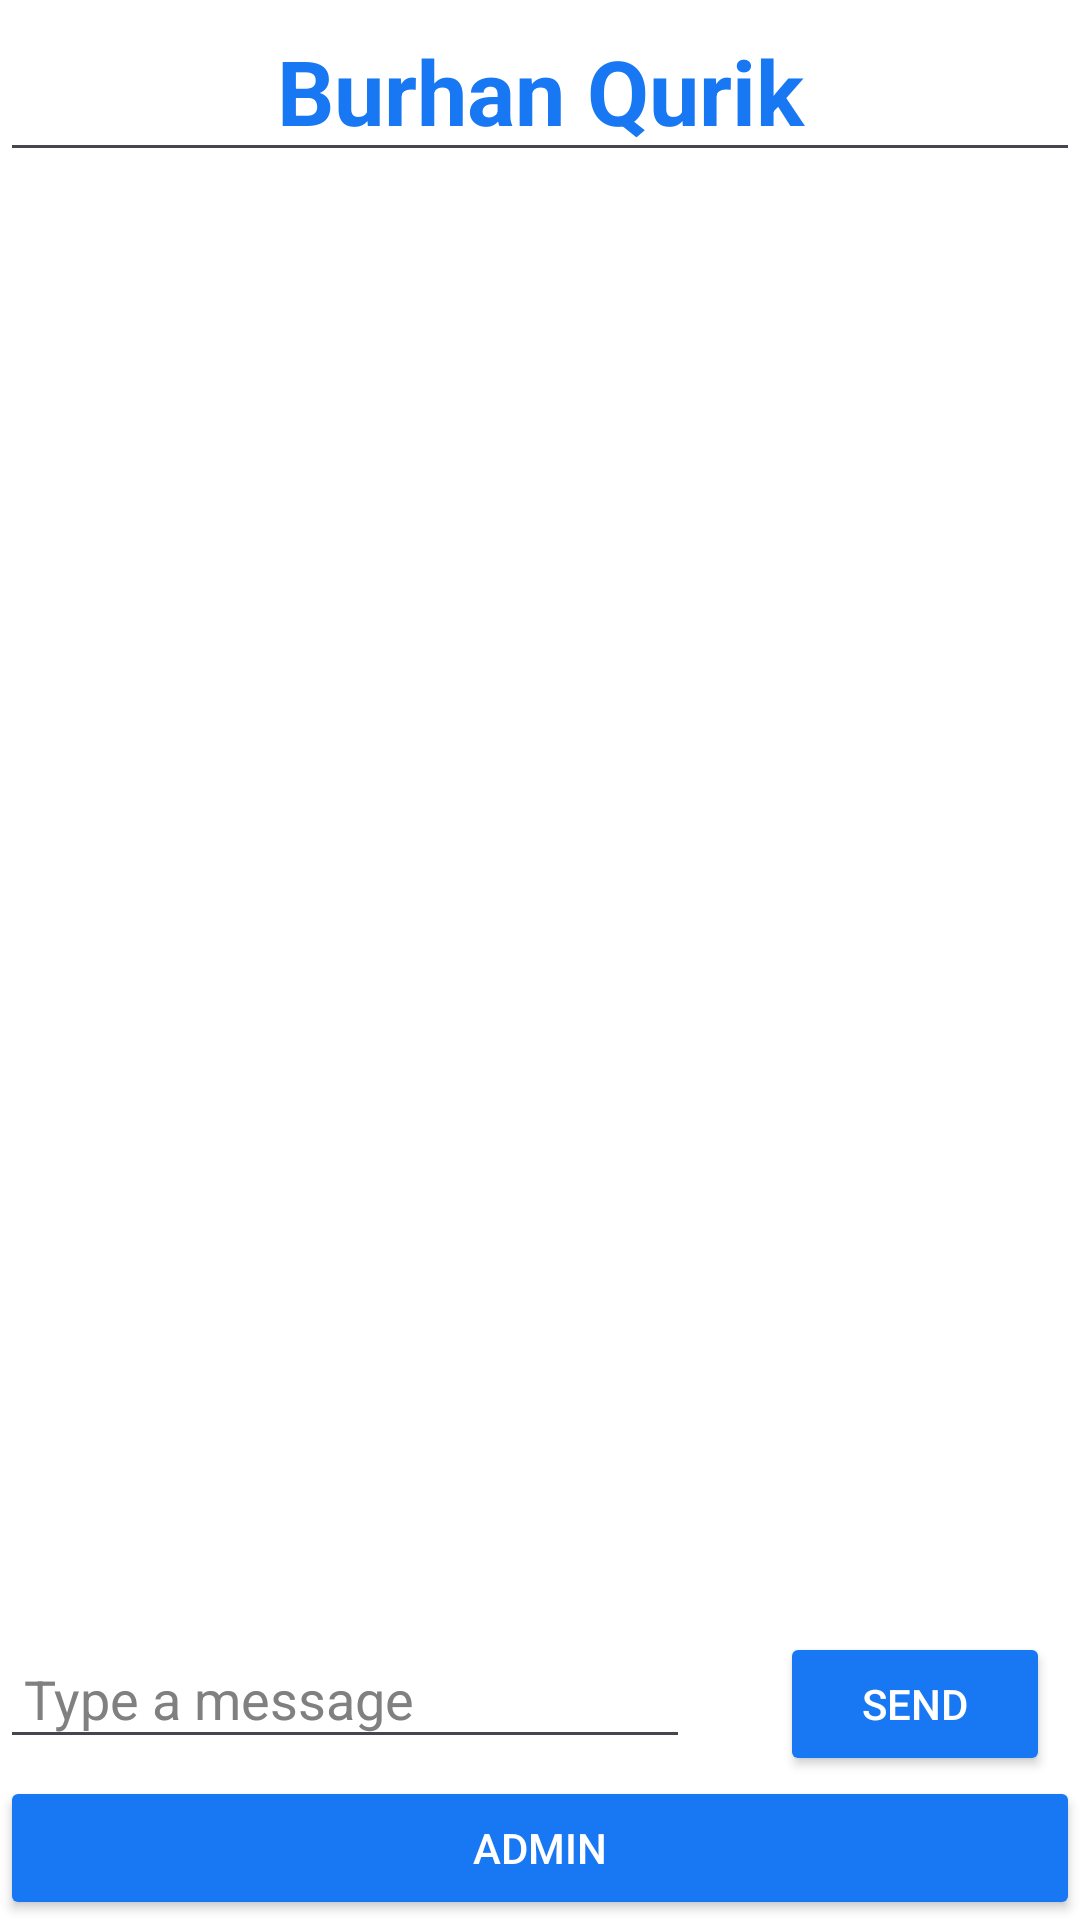

Here is an Android app screen rendered from its layout file. Give the layout XML and the strings, colors and styles it references.
<!-- AndroidManifest.xml: application theme Theme.BurhanQurickbot -->
<!-- res/layout/activity_chat.xml -->
<?xml version="1.0" encoding="utf-8"?>
<LinearLayout xmlns:android="http://schemas.android.com/apk/res/android"
    android:layout_width="match_parent"
    android:layout_height="match_parent"
    android:orientation="vertical"
    android:textColor="#000000"
    android:background="@color/white">

    
    <EditText
        android:layout_width="match_parent"
        android:layout_height="wrap_content"
        android:text="Burhan Qurik"
        android:textColor="#1877F2"
        android:textStyle="bold"
        android:gravity="center"
        android:textSize="30dp"
        android:focusable="false"
        android:clickable="false" />

    
    <ListView
        android:id="@+id/listView"
        android:layout_width="match_parent"
        android:layout_height="0dp"
        android:layout_weight="1"
        android:divider="#1877F2"
        android:padding="8dp" />

    
    <LinearLayout
        android:layout_width="match_parent"
        android:layout_height="wrap_content"
        android:orientation="horizontal">

        <EditText
            android:id="@+id/etNewMessage"
            android:layout_width="0dp"
            android:layout_height="wrap_content"
            android:layout_weight="1"
            android:hint="Type a message"
            android:textColor="#000000"
            android:textColorHint="#808080"
            android:padding="8dp" />

        <Button
            android:id="@+id/btnSend"

            android:layout_height="wrap_content"
            android:backgroundTint="#1877F2"
            android:layout_width="90dp"
            android:layout_marginRight="10dp"
            android:layout_marginLeft="30dp"
            android:textColor="@color/white"
            android:text="Send" />
    </LinearLayout>

    
    <Button
        android:id="@+id/btnAdmin"
        android:layout_width="match_parent"
        android:layout_height="wrap_content"
        android:backgroundTint="#1877F2"
        android:textColor="@color/white"
        android:text="Admin" />
</LinearLayout>
<!-- resources referenced by this layout -->
<resources>
  <color name="white">#FFFFFFFF</color>
  <style name="Theme.BurhanQurickbot" parent="Base.Theme.BurhanQurickbot" />
  <style name="Base.Theme.BurhanQurickbot" parent="Theme.Material3.DayNight.NoActionBar">
          
          
      </style>
</resources>
